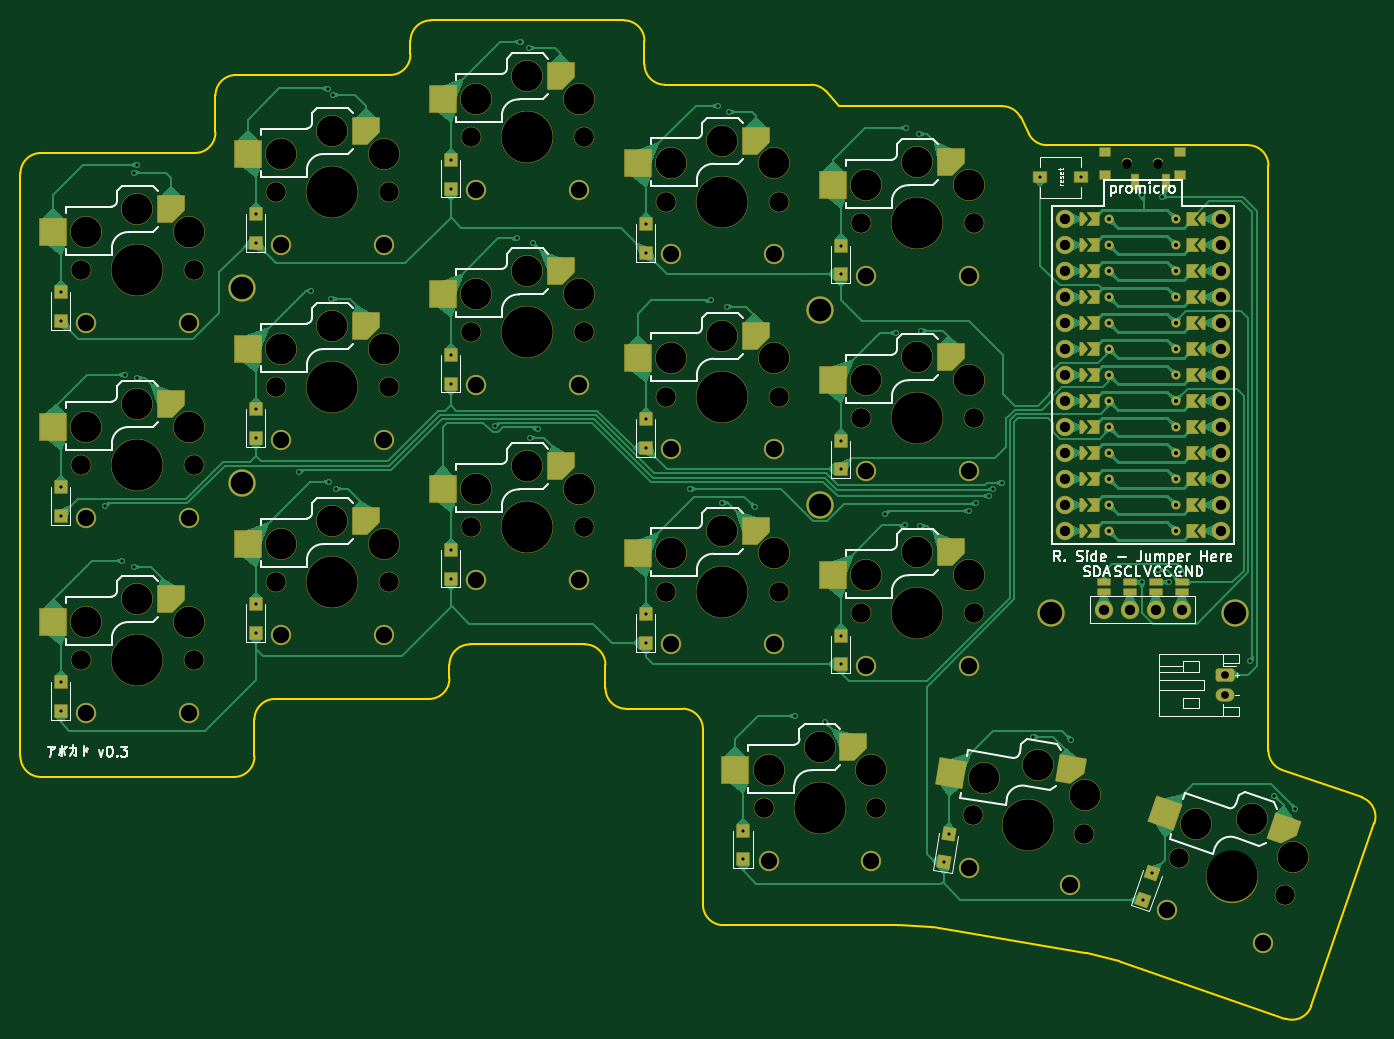
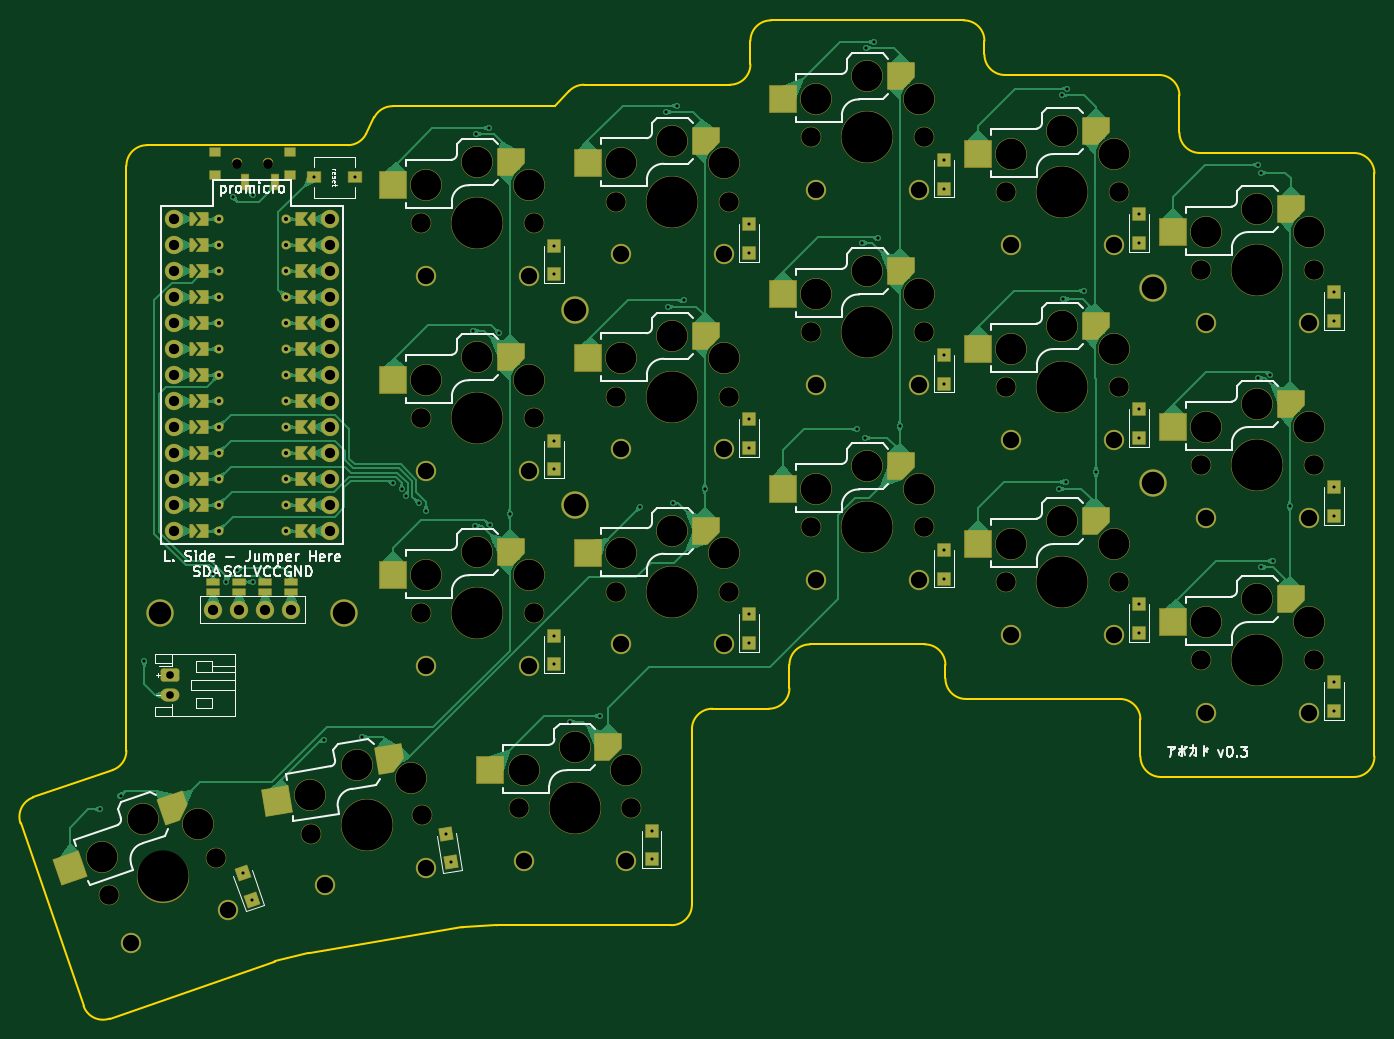
Circuit board: 11 layer files. Board 132.3 x 97.5 mm.
- bottom_copper: keyboard_pcb-B_Cu.gbr (137040 bytes)
- bottom_mask: keyboard_pcb-B_Mask.gbr (13981 bytes)
- paste: keyboard_pcb-B_Paste.gbr (4266 bytes)
- bottom_silk: keyboard_pcb-B_Silkscreen.gbr (42107 bytes)
- outline: keyboard_pcb-Edge_Cuts.gbr (3920 bytes)
- top_copper: keyboard_pcb-F_Cu.gbr (159540 bytes)
- top_mask: keyboard_pcb-F_Mask.gbr (13984 bytes)
- paste: keyboard_pcb-F_Paste.gbr (4262 bytes)
- top_silk: keyboard_pcb-F_Silkscreen.gbr (42546 bytes)
- drill: keyboard_pcb-NPTH.drl (2313 bytes)
- drill: keyboard_pcb-PTH.drl (3685 bytes)

=== bottom_copper: keyboard_pcb-B_Cu.gbr (137040 bytes, source omitted) ===
=== bottom_mask: keyboard_pcb-B_Mask.gbr (13981 bytes, source omitted) ===
=== paste: keyboard_pcb-B_Paste.gbr (4266 bytes, source withheld) ===
=== bottom_silk: keyboard_pcb-B_Silkscreen.gbr (42107 bytes, source omitted) ===
=== outline: keyboard_pcb-Edge_Cuts.gbr ===
%TF.GenerationSoftware,KiCad,Pcbnew,8.0.6*%
%TF.CreationDate,2024-12-06T19:51:08+01:00*%
%TF.ProjectId,keyboard_pcb,6b657962-6f61-4726-945f-7063622e6b69,0.0.3*%
%TF.SameCoordinates,Original*%
%TF.FileFunction,Profile,NP*%
%FSLAX46Y46*%
G04 Gerber Fmt 4.6, Leading zero omitted, Abs format (unit mm)*
G04 Created by KiCad (PCBNEW 8.0.6) date 2024-12-06 19:51:08*
%MOMM*%
%LPD*%
G01*
G04 APERTURE LIST*
%TA.AperFunction,Profile*%
%ADD10C,0.150000*%
%TD*%
G04 APERTURE END LIST*
D10*
X137560791Y-88277694D02*
X145319224Y-90953770D01*
X146557546Y-93497245D02*
X140401993Y-111323720D01*
X137858738Y-112561402D02*
X121825413Y-107025030D01*
X121657391Y-106975136D02*
X118441782Y-106171776D01*
X118287974Y-106139711D02*
X103441158Y-103648546D01*
X103228782Y-103624491D02*
X100077175Y-103437304D01*
X99958596Y-103433786D02*
X82967937Y-103433786D01*
X80967937Y-101433786D02*
X80967937Y-84288286D01*
X78967937Y-82288286D02*
X73442937Y-82288286D01*
X71442937Y-80288286D02*
X71442937Y-78001786D01*
X69442937Y-76001786D02*
X58202937Y-76001786D01*
X56202937Y-78001786D02*
X56202937Y-79335786D01*
X54202937Y-81335786D02*
X39152937Y-81335786D01*
X37152937Y-83335786D02*
X37152937Y-86955786D01*
X35152937Y-88955786D02*
X16292937Y-88955786D01*
X14292937Y-86955786D02*
X14292937Y-29995786D01*
X16292937Y-27995786D02*
X31342937Y-27995786D01*
X33342937Y-25995786D02*
X33342937Y-22375786D01*
X35342937Y-20375786D02*
X50392937Y-20375786D01*
X52392937Y-18375786D02*
X52392937Y-17041786D01*
X54392937Y-15041786D02*
X73252937Y-15041786D01*
X75252937Y-17041786D02*
X75252937Y-19328286D01*
X77252937Y-21328286D02*
X91513197Y-21328286D01*
X92993077Y-21982940D02*
X94302937Y-23423786D01*
X94302937Y-23423786D02*
X110211869Y-23423786D01*
X112000723Y-24529359D02*
X112800151Y-26128213D01*
X114589005Y-27233786D02*
X134212937Y-27233786D01*
X136212937Y-29233786D02*
X136212937Y-86387005D01*
X145319224Y-90953770D02*
G75*
G02*
X146557555Y-93497248I-652187J-1890716D01*
G01*
X140401993Y-111323720D02*
G75*
G02*
X137858753Y-112561359I-1890456J652834D01*
G01*
X121657391Y-106975136D02*
G75*
G02*
X121825414Y-107025028I-484854J-1940750D01*
G01*
X118287974Y-106139711D02*
G75*
G02*
X118441783Y-106171774I-331037J-1972975D01*
G01*
X103228782Y-103624491D02*
G75*
G02*
X103441158Y-103648549I-118645J-1996795D01*
G01*
X99958596Y-103433786D02*
G75*
G02*
X100077175Y-103437306I-59J-2000900D01*
G01*
X82967937Y-103433786D02*
G75*
G02*
X80967937Y-101433786I0J2000000D01*
G01*
X78967937Y-82288286D02*
G75*
G02*
X80967937Y-84288286I0J-2000000D01*
G01*
X73442937Y-82288286D02*
G75*
G02*
X71442937Y-80288286I0J2000000D01*
G01*
X69442937Y-76001786D02*
G75*
G02*
X71442937Y-78001786I0J-2000000D01*
G01*
X56202937Y-78001786D02*
G75*
G02*
X58202937Y-76001786I2000000J0D01*
G01*
X56202937Y-79335786D02*
G75*
G02*
X54202937Y-81335786I-2000000J0D01*
G01*
X37152937Y-83335786D02*
G75*
G02*
X39152937Y-81335786I2000000J0D01*
G01*
X37152937Y-86955786D02*
G75*
G02*
X35152937Y-88955786I-2000000J0D01*
G01*
X16292937Y-88955786D02*
G75*
G02*
X14292937Y-86955786I-1J1999999D01*
G01*
X14292937Y-29995786D02*
G75*
G02*
X16292937Y-27995786I1999999J1D01*
G01*
X33342937Y-25995786D02*
G75*
G02*
X31342937Y-27995786I-2000000J0D01*
G01*
X33342937Y-22375786D02*
G75*
G02*
X35342937Y-20375786I2000000J0D01*
G01*
X52392937Y-18375786D02*
G75*
G02*
X50392937Y-20375786I-2000000J0D01*
G01*
X52392937Y-17041786D02*
G75*
G02*
X54392937Y-15041786I2000000J0D01*
G01*
X73252937Y-15041786D02*
G75*
G02*
X75252937Y-17041786I0J-2000000D01*
G01*
X77252937Y-21328286D02*
G75*
G02*
X75252937Y-19328286I0J2000000D01*
G01*
X91513197Y-21328286D02*
G75*
G02*
X92993099Y-21982920I40J-2000000D01*
G01*
X110211869Y-23423786D02*
G75*
G02*
X112000698Y-24529372I-32J-2000000D01*
G01*
X114589005Y-27233786D02*
G75*
G02*
X112800176Y-26128200I32J2000000D01*
G01*
X134212937Y-27233786D02*
G75*
G02*
X136212937Y-29233786I0J-2000000D01*
G01*
X137560791Y-88277694D02*
G75*
G02*
X136212919Y-86387005I652146J1890708D01*
G01*
M02*

=== top_copper: keyboard_pcb-F_Cu.gbr (159540 bytes, source omitted) ===
=== top_mask: keyboard_pcb-F_Mask.gbr (13984 bytes, source omitted) ===
=== paste: keyboard_pcb-F_Paste.gbr (4262 bytes, source withheld) ===
=== top_silk: keyboard_pcb-F_Silkscreen.gbr (42546 bytes, source omitted) ===
=== drill: keyboard_pcb-NPTH.drl ===
M48
; DRILL file {KiCad 8.0.6} date 2024-12-06T19:50:59+0100
; FORMAT={-:-/ absolute / inch / decimal}
; #@! TF.CreationDate,2024-12-06T19:50:59+01:00
; #@! TF.GenerationSoftware,Kicad,Pcbnew,8.0.6
; #@! TF.FileFunction,NonPlated,1,2,NPTH
FMAT,2
INCH
; #@! TA.AperFunction,NonPlated,NPTH,ComponentDrill
T1C0.0354
; #@! TA.AperFunction,NonPlated,NPTH,ComponentDrill
T2C0.0748
; #@! TA.AperFunction,NonPlated,NPTH,ComponentDrill
T3C0.1181
; #@! TA.AperFunction,NonPlated,NPTH,ComponentDrill
T4C0.1969
%
G90
G05
T1
X4.8198Y-1.1427
X4.8198Y-1.1427
X4.9379Y-1.1427
X4.9379Y-1.1427
T2
X0.7962Y-1.5522
X0.7962Y-2.3022
X0.7962Y-3.0522
X1.2292Y-1.5522
X1.2292Y-2.3022
X1.2292Y-3.0522
X1.5462Y-1.2522
X1.5462Y-2.0022
X1.5462Y-2.7522
X1.9792Y-1.2522
X1.9792Y-2.0022
X1.9792Y-2.7522
X2.2962Y-1.0422
X2.2962Y-1.7922
X2.2962Y-2.5422
X2.7292Y-1.0422
X2.7292Y-1.7922
X2.7292Y-2.5422
X3.0462Y-1.2897
X3.0462Y-2.0397
X3.0462Y-2.7897
X3.4212Y-3.6222
X3.4792Y-1.2897
X3.4792Y-2.0397
X3.4792Y-2.7897
X3.7962Y-1.3722
X3.7962Y-2.1222
X3.7962Y-2.8722
X3.8542Y-3.6222
X4.2251Y-3.65
X4.2292Y-1.3722
X4.2292Y-2.1222
X4.2292Y-2.8722
X4.6522Y-3.7216
X5.0188Y-3.8143
X5.4281Y-3.9557
T3
X0.8159Y-1.4046
X0.8159Y-2.1546
X0.8159Y-2.9046
X1.0127Y-1.3179
X1.0127Y-2.0679
X1.0127Y-2.8179
X1.2096Y-1.4046
X1.2096Y-2.1546
X1.2096Y-2.9046
X1.5659Y-1.1046
X1.5659Y-1.8546
X1.5659Y-2.6046
X1.7627Y-1.0179
X1.7627Y-1.7679
X1.7627Y-2.5179
X1.9596Y-1.1046
X1.9596Y-1.8546
X1.9596Y-2.6046
X2.3159Y-0.8946
X2.3159Y-1.6446
X2.3159Y-2.3946
X2.5127Y-0.8079
X2.5127Y-1.5579
X2.5127Y-2.3079
X2.7096Y-0.8946
X2.7096Y-1.6446
X2.7096Y-2.3946
X3.0659Y-1.1421
X3.0659Y-1.8921
X3.0659Y-2.6421
X3.2627Y-1.0554
X3.2627Y-1.8054
X3.2627Y-2.5554
X3.4409Y-3.4746
X3.4596Y-1.1421
X3.4596Y-1.8921
X3.4596Y-2.6421
X3.6377Y-3.3879
X3.8159Y-1.2246
X3.8159Y-1.9746
X3.8159Y-2.7246
X3.8346Y-3.4746
X4.0127Y-1.1379
X4.0127Y-1.8879
X4.0127Y-2.6379
X4.2096Y-1.2246
X4.2096Y-1.9746
X4.2096Y-2.7246
X4.269Y-3.5076
X4.4774Y-3.4548
X4.6572Y-3.5728
X5.0856Y-3.6812
X5.2999Y-3.6636
X5.4577Y-3.8097
T4
X1.0127Y-1.5522
X1.0127Y-2.3022
X1.0127Y-3.0522
X1.7627Y-1.2522
X1.7627Y-2.0022
X1.7627Y-2.7522
X2.5127Y-1.0422
X2.5127Y-1.7922
X2.5127Y-2.5422
X3.2627Y-1.2897
X3.2627Y-2.0397
X3.2627Y-2.7897
X3.6377Y-3.6222
X4.0127Y-1.3722
X4.0127Y-2.1222
X4.0127Y-2.8722
X4.4387Y-3.6858
X5.2235Y-3.885
M30

=== drill: keyboard_pcb-PTH.drl ===
M48
; DRILL file {KiCad 8.0.6} date 2024-12-06T19:50:59+0100
; FORMAT={-:-/ absolute / inch / decimal}
; #@! TF.CreationDate,2024-12-06T19:50:59+01:00
; #@! TF.GenerationSoftware,Kicad,Pcbnew,8.0.6
; #@! TF.FileFunction,Plated,1,2,PTH
FMAT,2
INCH
; #@! TA.AperFunction,Plated,PTH,ViaDrill
T1C0.0118
; #@! TA.AperFunction,Plated,PTH,ComponentDrill
T2C0.0118
; #@! TA.AperFunction,Plated,PTH,ComponentDrill
T3C0.0157
; #@! TA.AperFunction,Plated,PTH,ComponentDrill
T4C0.0295
; #@! TA.AperFunction,Plated,PTH,ComponentDrill
T5C0.0394
; #@! TA.AperFunction,Plated,PTH,ComponentDrill
T6C0.0630
; #@! TA.AperFunction,Plated,PTH,ComponentDrill
T7C0.0866
%
G90
G05
T1
X0.8887Y-2.4613
X0.9543Y-2.6719
X0.9641Y-1.9543
X0.9989Y-2.6955
X1.0001Y-1.1774
X1.0096Y-1.1471
X1.0107Y-1.9679
X1.6338Y-2.329
X1.6796Y-1.6317
X1.7446Y-0.8546
X1.7509Y-2.3666
X1.7588Y-1.6648
X1.7639Y-0.8794
X1.7755Y-2.3933
X2.3887Y-2.1534
X2.4718Y-1.4309
X2.4859Y-0.6754
X2.5194Y-0.699
X2.5226Y-2.1971
X2.5324Y-1.4479
X2.5517Y-2.1652
X3.1387Y-2.3935
X3.2178Y-1.6695
X3.2454Y-0.9199
X3.2623Y-2.4479
X3.2816Y-1.6931
X3.2879Y-0.9435
X3.3887Y-2.4656
X3.5415Y-3.2683
X3.6564Y-3.29
X3.8887Y-2.4904
X3.93Y-1.7943
X3.9643Y-2.5349
X3.9686Y-1.0053
X4.0182Y-1.029
X4.023Y-2.5364
X4.0281Y-1.7857
X4.2115Y-2.4798
X4.2391Y-2.4498
X4.2874Y-2.4219
X4.3041Y-2.3951
X4.3367Y-2.3707
X4.4584Y-3.3487
X4.6046Y-3.3587
X4.8761Y-2.7534
X4.8765Y-1.2656
X4.9385Y-2.7061
X4.9537Y-1.2715
X4.98Y-2.7534
X5.0312Y-2.7226
X5.2934Y-3.0569
X5.3855Y-3.5742
X5.4659Y-3.627
T2
X0.7174Y-1.6388
X0.7174Y-1.749
X0.7174Y-2.3888
X0.7174Y-2.499
X0.7174Y-3.1388
X0.7174Y-3.249
X1.4674Y-1.3388
X1.4674Y-1.449
X1.4674Y-2.0888
X1.4674Y-2.199
X1.4674Y-2.8388
X1.4674Y-2.949
X2.2174Y-1.1288
X2.2174Y-1.239
X2.2174Y-1.8788
X2.2174Y-1.989
X2.2174Y-2.6288
X2.2174Y-2.739
X2.9674Y-1.3763
X2.9674Y-1.4865
X2.9674Y-2.1263
X2.9674Y-2.2365
X2.9674Y-2.8763
X2.9674Y-2.9865
X3.3424Y-3.7088
X3.3424Y-3.819
X3.7174Y-1.4588
X3.7174Y-1.569
X3.7174Y-2.2088
X3.7174Y-2.319
X3.7174Y-2.9588
X3.7174Y-3.069
X4.1149Y-3.8311
X4.1331Y-3.7224
X4.4852Y-1.195
X4.6426Y-1.195
X4.8801Y-3.9747
X4.9161Y-3.8705
T3
X4.7504Y-1.3557
X4.7504Y-1.4557
X4.7504Y-1.5557
X4.7504Y-1.6557
X4.7504Y-1.7557
X4.7504Y-1.8557
X4.7504Y-1.9557
X4.7504Y-2.0557
X4.7504Y-2.1557
X4.7504Y-2.2557
X4.7504Y-2.3557
X4.7504Y-2.4557
X4.7504Y-2.5557
X5.0073Y-1.3557
X5.0073Y-1.4557
X5.0073Y-1.5557
X5.0073Y-1.6557
X5.0073Y-1.7557
X5.0073Y-1.8557
X5.0073Y-1.9557
X5.0073Y-2.0557
X5.0073Y-2.1557
X5.0073Y-2.2557
X5.0073Y-2.3557
X5.0073Y-2.4557
X5.0073Y-2.5557
T4
X5.1938Y-3.1084
X5.1938Y-3.1872
T5
X4.5789Y-1.3557
X4.5789Y-1.4557
X4.5789Y-1.5557
X4.5789Y-1.6557
X4.5789Y-1.7557
X4.5789Y-1.8557
X4.5789Y-1.9557
X4.5789Y-2.0557
X4.5789Y-2.1557
X4.5789Y-2.2557
X4.5789Y-2.3557
X4.5789Y-2.4557
X4.5789Y-2.5557
X4.7289Y-2.8584
X4.8289Y-2.8584
X4.9289Y-2.8584
X5.0289Y-2.8584
X5.1789Y-1.3557
X5.1789Y-1.4557
X5.1789Y-1.5557
X5.1789Y-1.6557
X5.1789Y-1.7557
X5.1789Y-1.8557
X5.1789Y-1.9557
X5.1789Y-2.0557
X5.1789Y-2.1557
X5.1789Y-2.2557
X5.1789Y-2.3557
X5.1789Y-2.4557
X5.1789Y-2.5557
T6
X0.8159Y-1.755
X0.8159Y-2.505
X0.8159Y-3.255
X1.2096Y-1.755
X1.2096Y-2.505
X1.2096Y-3.255
X1.5659Y-1.455
X1.5659Y-2.205
X1.5659Y-2.955
X1.9596Y-1.455
X1.9596Y-2.205
X1.9596Y-2.955
X2.3159Y-1.245
X2.3159Y-1.995
X2.3159Y-2.745
X2.7096Y-1.245
X2.7096Y-1.995
X2.7096Y-2.745
X3.0659Y-1.4925
X3.0659Y-2.2425
X3.0659Y-2.9925
X3.4409Y-3.825
X3.4596Y-1.4925
X3.4596Y-2.2425
X3.4596Y-2.9925
X3.8159Y-1.575
X3.8159Y-2.325
X3.8159Y-3.075
X3.8346Y-3.825
X4.2096Y-1.575
X4.2096Y-2.325
X4.2096Y-3.075
X4.211Y-3.8532
X4.5992Y-3.9183
X4.9712Y-4.0124
X5.3434Y-4.1409
T7
X1.4143Y-1.6219
X1.4143Y-2.3719
X3.6377Y-1.7059
X3.6377Y-2.4559
X4.5245Y-2.8722
X5.2332Y-2.8722
M30
